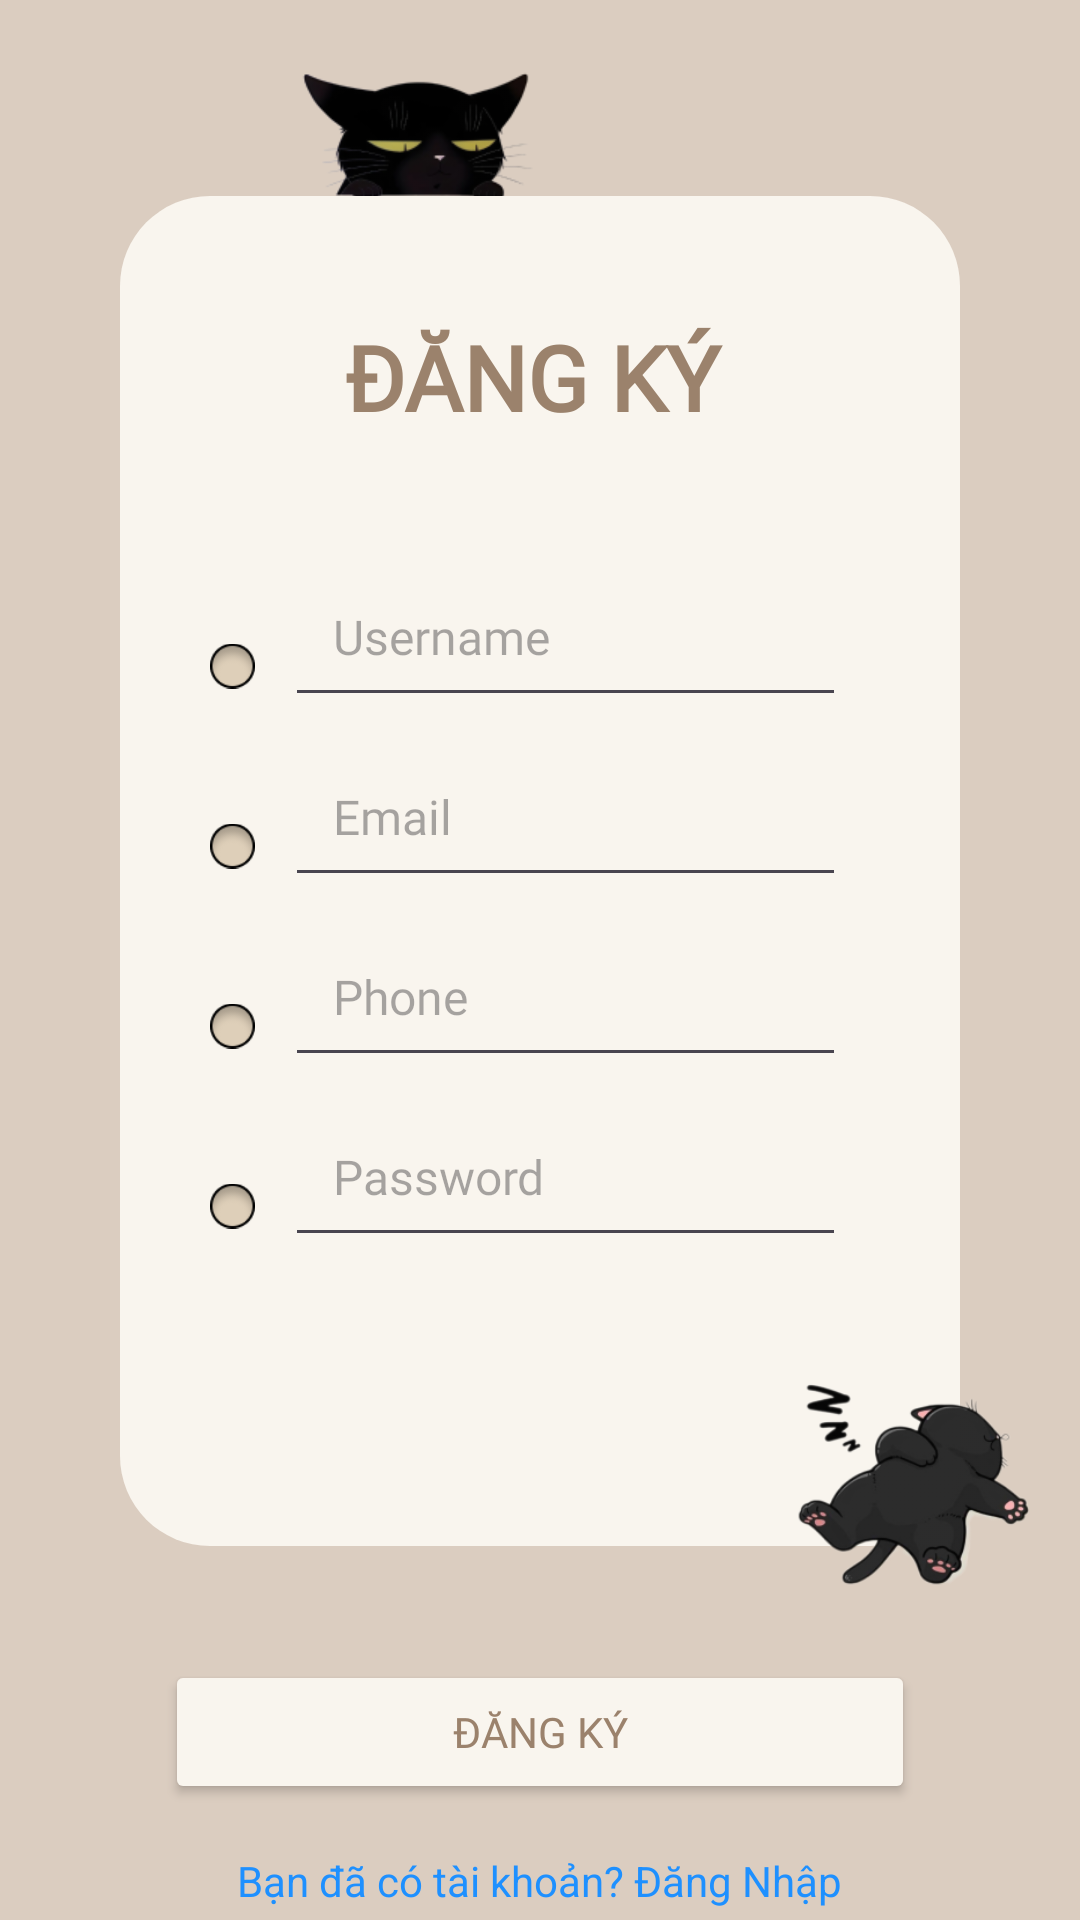

Produce the Android XML layout that renders to this screen, including the resource entries it uses.
<!-- AndroidManifest.xml: application theme Theme.Note_app -->
<!-- res/layout/activity_register.xml -->
<LinearLayout xmlns:android="http://schemas.android.com/apk/res/android"
    xmlns:tools="http://schemas.android.com/tools"
    android:layout_width="match_parent"
    android:layout_height="match_parent"
    android:orientation="vertical"
    android:gravity="center"
    android:background="#DBCDC0"
    tools:context=".RegisterActivity">

    
    <RelativeLayout
        android:layout_width="match_parent"
        android:layout_height="550dp">
        <ImageView
            android:id="@+id/cat"
            android:layout_width="80dp"
            android:layout_height="80dp"
            android:layout_marginStart="100dp"
            android:layout_marginEnd="16dp"
            android:src="@drawable/cat" />

        <RelativeLayout
            android:layout_width="match_parent"
            android:layout_height="450dp"
            android:layout_marginHorizontal="40dp"
            android:layout_marginTop="62dp"
            android:background="@drawable/rounded_backr">

            
            <TextView
                android:layout_width="130dp"
                android:layout_height="wrap_content"
                android:layout_centerHorizontal="true"
                android:layout_marginStart="16dp"
                android:layout_marginTop="40dp"
                android:layout_marginEnd="16dp"
                android:fontFamily="@font/kalam_regular"
                android:text="ĐĂNG KÝ"
                android:textColor="#9B826C"
                android:textSize="30sp"
                android:textStyle="bold" />

            
            <RelativeLayout
                android:layout_width="match_parent"
                android:layout_height="wrap_content"
                android:layout_marginHorizontal="30dp"
                android:layout_marginTop="120dp"
                android:layout_marginBottom="12dp">

                <ImageView
                    android:id="@+id/icon1"
                    android:layout_width="15dp"
                    android:layout_height="20dp"
                    android:layout_alignBottom="@id/usernameEditText"
                    android:layout_alignParentStart="true"
                    android:layout_marginStart="0dp"
                    android:layout_marginEnd="8dp"
                    android:layout_marginBottom="7dp"
                    android:clickable="true"
                    android:focusable="true"
                    android:src="@drawable/img" />

                <EditText
                    android:id="@+id/usernameEditText"
                    android:layout_width="match_parent"
                    android:layout_height="wrap_content"
                    android:layout_marginStart="25dp"
                    android:layout_marginEnd="8dp"
                    android:textSize="16dp"
                    android:fontFamily="@font/kalam_regular"
                    android:hint="Username"
                    android:minHeight="48dp"
                    android:padding="16dp"
                    android:textColor="#9B826C"
                    android:singleLine="true"
                    android:scrollHorizontally="true" />
            </RelativeLayout>

            
            <RelativeLayout
                android:layout_width="match_parent"
                android:layout_height="wrap_content"
                android:layout_marginHorizontal="30dp"
                android:layout_marginTop="180dp"
                android:layout_marginBottom="20dp">

                <ImageView
                    android:id="@+id/icon2"
                    android:layout_width="15dp"
                    android:layout_height="20dp"
                    android:layout_alignBottom="@id/emailEditText"
                    android:layout_alignParentStart="true"
                    android:layout_marginStart="0dp"
                    android:layout_marginEnd="8dp"
                    android:layout_marginBottom="7dp"
                    android:clickable="true"
                    android:focusable="true"
                    android:src="@drawable/img" />

                <EditText
                    android:id="@+id/emailEditText"
                    android:layout_width="match_parent"
                    android:layout_height="wrap_content"
                    android:hint="Email"
                    android:textColor="#9B826C"
                    android:padding="16dp"
                    android:layout_marginStart="25dp"
                    android:layout_marginEnd="8dp"
                    android:fontFamily="@font/kalam_regular"
                    android:textSize="16dp"
                    android:singleLine="true"
                    android:scrollHorizontally="true" />


                
            </RelativeLayout>
            <RelativeLayout
                android:layout_width="match_parent"
                android:layout_height="wrap_content"
                android:layout_marginHorizontal="30dp"
                android:layout_marginTop="240dp"
                android:layout_marginBottom="20dp">

                <ImageView
                    android:id="@+id/icon3"
                    android:layout_width="15dp"
                    android:layout_height="20dp"
                    android:layout_alignBottom="@id/phoneEditText"
                    android:layout_alignParentStart="true"
                    android:layout_marginStart="0dp"
                    android:layout_marginEnd="8dp"
                    android:layout_marginBottom="7dp"
                    android:clickable="true"
                    android:focusable="true"
                    android:src="@drawable/img" />

                <EditText
                    android:id="@+id/phoneEditText"
                    android:layout_width="match_parent"
                    android:layout_height="wrap_content"
                    android:hint="Phone"
                    android:textColor="#9B826C"
                    android:padding="16dp"
                    android:layout_marginStart="25dp"
                    android:layout_marginEnd="8dp"
                    android:fontFamily="@font/kalam_regular"
                    android:textSize="16dp"
                    android:singleLine="true"
                    android:scrollHorizontally="true" />


                
            </RelativeLayout>
            <RelativeLayout
                android:layout_width="match_parent"
                android:layout_height="wrap_content"
                android:layout_marginHorizontal="30dp"
                android:layout_marginTop="300dp"
                android:layout_marginBottom="20dp">

                <ImageView
                    android:id="@+id/icon4"
                    android:layout_width="15dp"
                    android:layout_height="20dp"
                    android:layout_alignBottom="@id/passwordEditText"
                    android:layout_alignParentStart="true"
                    android:layout_marginStart="0dp"
                    android:layout_marginEnd="8dp"
                    android:layout_marginBottom="7dp"
                    android:clickable="true"
                    android:focusable="true"
                    android:src="@drawable/img" />

                <EditText
                    android:id="@+id/passwordEditText"
                    android:layout_width="match_parent"
                    android:layout_height="wrap_content"
                    android:hint="Password"
                    android:inputType="textPassword"
                    android:textColor="#9B826C"
                    android:padding="16dp"
                    android:minHeight="48dp"
                    android:layout_marginStart="25dp"
                    android:layout_marginEnd="8dp"
                    android:fontFamily="@font/kalam_regular"
                    android:layout_alignParentStart="true"
                    android:textSize="16dp"
                    android:singleLine="true"
                    android:scrollHorizontally="true" />


                
                <ImageView
                    android:id="@+id/eyeIcon"
                    android:layout_width="20dp"
                    android:layout_height="20dp"
                    android:layout_alignParentEnd="true"
                    android:layout_centerVertical="true"
                    android:layout_marginEnd="8dp"
                    android:clickable="true"
                    android:focusable="true"
                    android:src="@drawable/close_view" />
            </RelativeLayout>
        </RelativeLayout>
        <ImageView
            android:id="@+id/catblack"
            android:layout_width="155dp"
            android:layout_height="110dp"
            android:layout_marginStart="245dp"
            android:layout_marginTop="435dp"
            android:layout_alignParentEnd="true"
            android:src="@drawable/cat_black" />
    </RelativeLayout>
    <Button
        android:id="@+id/registerButton"
        android:layout_width="250dp"
        android:layout_height="wrap_content"
        android:text="Đăng ký"
        android:textColor="#9B826C"
        android:backgroundTint="#F9F5EE"
        android:fontFamily="@font/kalam_bold"
        android:layout_marginBottom="8dp"  />

    
    <TextView
        android:id="@+id/loginLinkTextView"
        android:layout_width="wrap_content"
        android:layout_height="wrap_content"
        android:text="Bạn đã có tài khoản? Đăng Nhập"
        android:textColor="#1E90FF"
        android:textSize="14sp"
        android:layout_marginTop="8dp" />

</LinearLayout>
<!-- resources referenced by this layout -->
<resources>
  <!-- drawable cat: png bitmap (drawable, 13319 bytes) -->
  <!-- drawable cat_black: png bitmap (drawable, 28444 bytes) -->
  <!-- drawable img: png bitmap (drawable, 1530 bytes) -->
  <!-- drawable rounded_backr (drawable) -->
  <shape xmlns:android="http://schemas.android.com/apk/res/android">
      <solid android:color="#F9F5EE" />
      <corners android:radius="30dp" />
  </shape>
  <style name="Theme.Note_app" parent="Base.Theme.Note_app" />
  <style name="Base.Theme.Note_app" parent="Theme.Material3.DayNight.NoActionBar">
          
          <item name="android:windowBackground">@color/app_background</item>
  
          
          <item name="android:statusBarColor">@color/app_background</item>
  
          
          <item name="android:windowLightStatusBar">true</item> 
      </style>
  <color name="app_background">#FDFAF7</color>
</resources>
